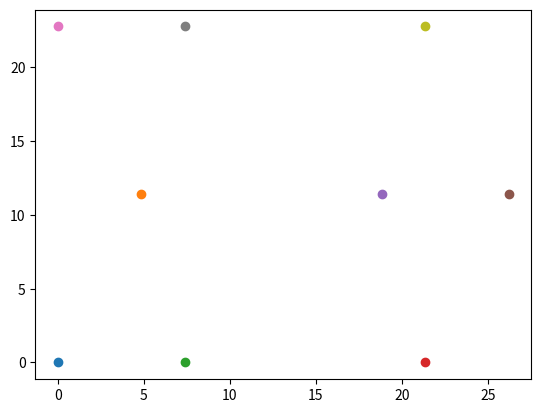

The script that saved this image:
import numpy as np
import matplotlib.pyplot as plt

phi1 = 67 * (np.pi / 180)

n = 5
R = 17
HR = 0.67 #Was 16
H = HR * R

d_ratio = np.sin(phi1 - (np.pi / n)) / (np.sin(phi1 + (np.pi / n)))
print(d_ratio)

d2 = (2 * np.pi * R) / ((d_ratio + 1) * n)
d1 = d2 * d_ratio

l1 = H / np.tan(phi1)

point1x = 0
point1y = 0

point2x = l1
point2y = H

point3x = d1
point3y = 0

point4x = d1 + d2
point4y = 0

point5x = l1 + d2
point5y = H

point6x = l1 + d2 + d1
point6y = H

point7x = 0
point7y = 2 * H

point8x = d1
point8y = 2 * H

point9x = d1 + d2
point9y = 2 * H

print("d1: " + str(d1) + " mm")
print("d2: " + str(d2) + " mm")

print("Point 1    x: " + str(point1x) + " mm     y: " + str(point1y) + " mm")
print("Point 2    x: " + str(point3x) + " mm     y: " + str(point3y) + " mm")
print("Point 3    x: " + str(point2x) + " mm     y: " + str(point2y) + " mm")
print("Point 4    x: " + str(point4x) + " mm     y: " + str(point4y) + " mm")
print("Point 5    x: " + str(point5x) + " mm     y: " + str(point5y) + " mm")
print("Point 6    x: " + str(point6x) + " mm     y: " + str(point6y) + " mm")
print("Point 7    x: " + str(point7x) + " mm     y: " + str(point7y) + " mm")
print("Point 8    x: " + str(point8x) + " mm     y: " + str(point8y) + " mm")
print("Point 9    x: " + str(point9x) + " mm     y: " + str(point9y) + " mm")

plt.scatter(point1x, point1y)
plt.scatter(point2x, point2y)
plt.scatter(point3x, point3y)
plt.scatter(point4x, point4y)
plt.scatter(point5x, point5y)
plt.scatter(point6x, point6y)
plt.scatter(point7x, point7y)
plt.scatter(point8x, point8y)
plt.scatter(point9x, point9y)
plt.show()
